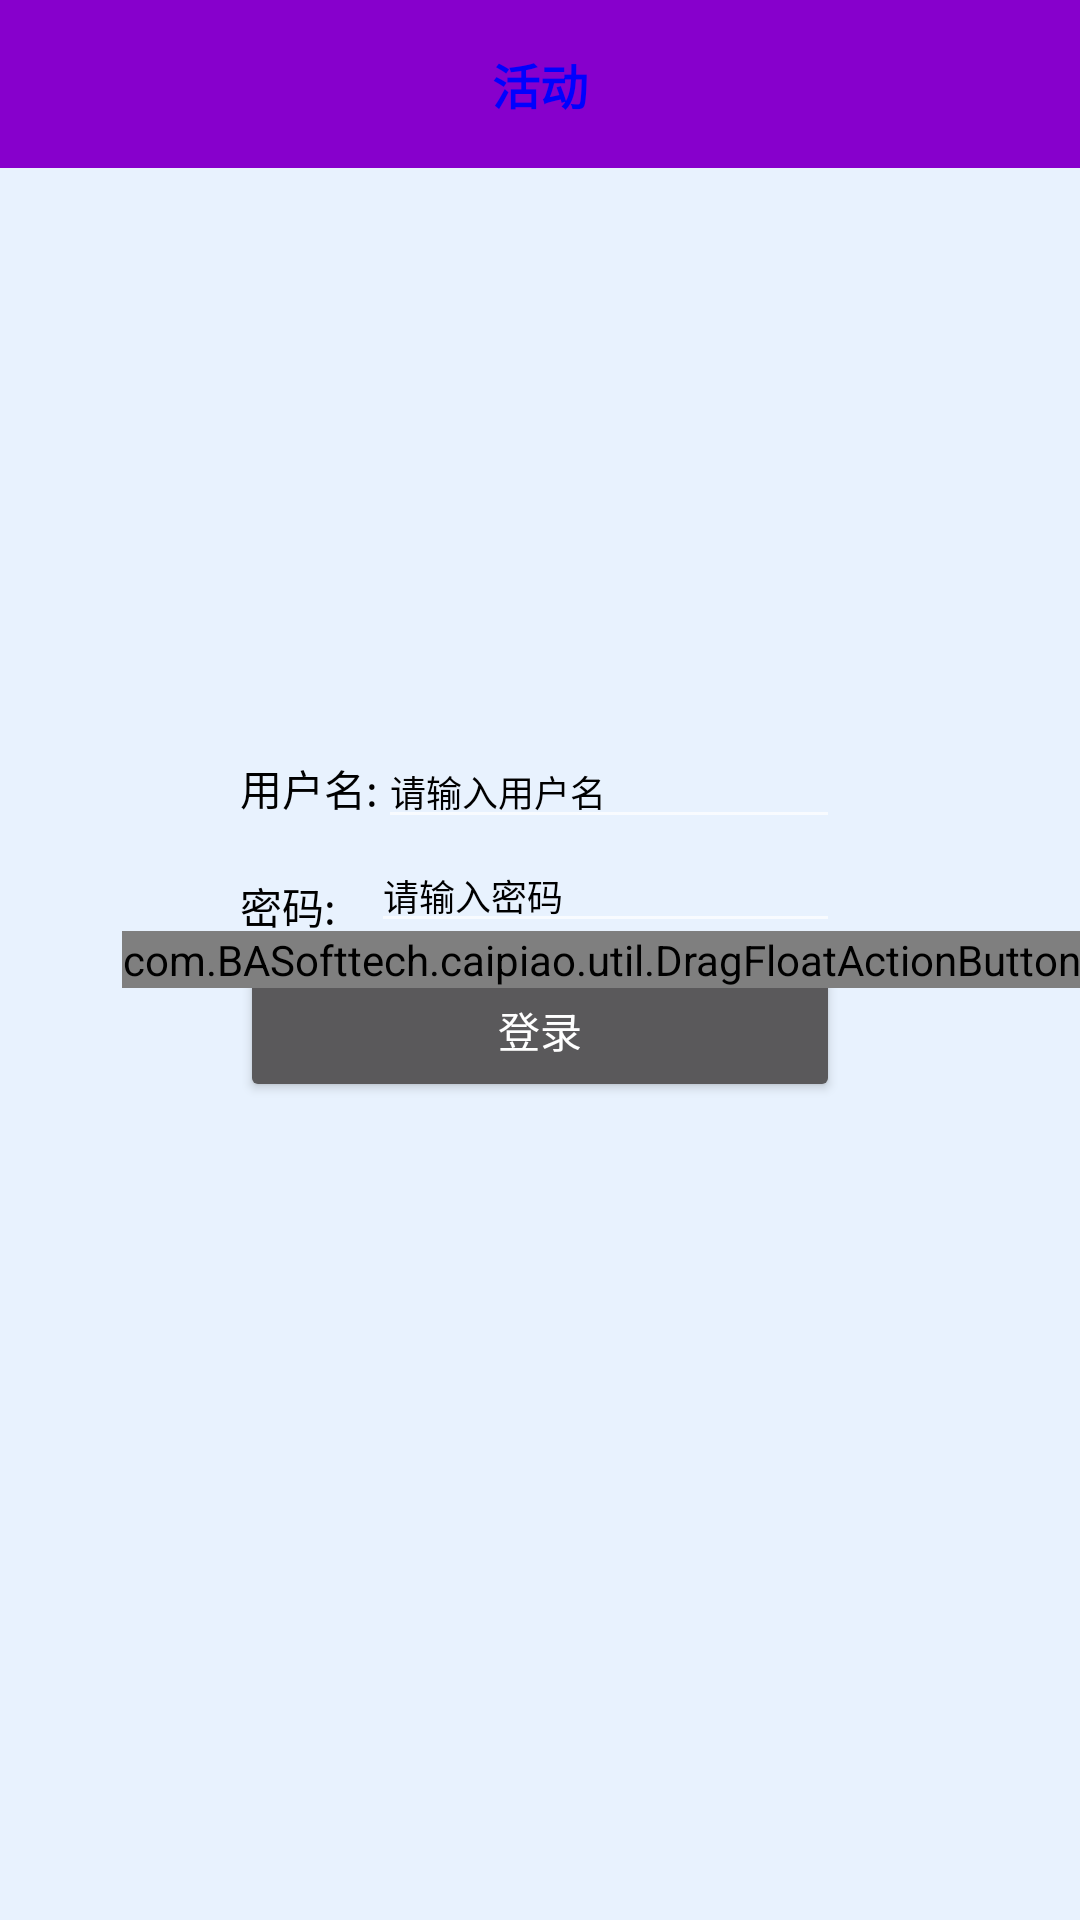

This screen was rendered from an Android layout file. Write that file and the resources it references.
<!-- AndroidManifest.xml: activity theme NoTitleFullscreen -->
<!-- res/layout/activity_login.xml -->
<?xml version="1.0" encoding="utf-8"?>
<RelativeLayout xmlns:android="http://schemas.android.com/apk/res/android"
    xmlns:app="http://schemas.android.com/apk/res-auto"
    xmlns:tools="http://schemas.android.com/tools"
    android:id="@+id/rl"
    android:layout_width="match_parent"
    android:layout_height="match_parent"
    android:background="#E8F2FE">

    <RelativeLayout
        android:id="@+id/rl_title"
        android:layout_width="match_parent"
        android:layout_height="56dp"
        android:background="#8700cc" >
        <androidx.appcompat.widget.AppCompatTextView
            style="@style/title_text"
            android:text="活动" />

        <androidx.appcompat.widget.AppCompatImageView
            android:id="@+id/iv_login"
            style="@style/small_iv_button"
            android:layout_alignParentRight="true"
            android:layout_marginRight="5dp"
            android:src="@drawable/ic_launcher" />
    </RelativeLayout>

    <LinearLayout
        android:layout_width="200dp"
        android:layout_height="150dp"
        android:layout_centerHorizontal="true"
        android:layout_centerVertical="true"
        android:orientation="vertical"
        android:id="@+id/linearLayout">

        <LinearLayout
            android:layout_width="match_parent"
            android:layout_height="wrap_content"
            android:orientation="horizontal" >

            <androidx.appcompat.widget.AppCompatTextView
                android:layout_width="wrap_content"
                android:layout_height="wrap_content"
                android:textColor="@color/black"
                android:text="用户名:" />

            <androidx.appcompat.widget.AppCompatEditText
                android:id="@+id/login_et_user"
                android:layout_width="match_parent"
                android:layout_height="wrap_content"
                android:textColorHint="@color/black"
                android:hint="请输入用户名"
                android:textSize="12dp" />
        </LinearLayout>

        <LinearLayout
            android:layout_width="match_parent"
            android:layout_height="wrap_content"
            android:orientation="horizontal" >

            <androidx.appcompat.widget.AppCompatTextView
                android:layout_width="wrap_content"
                android:layout_height="wrap_content"
                android:layout_gravity="center_vertical"
                android:layout_marginTop="5dp"
                android:textColor="@color/black"
                android:text="密码:  " />

            <androidx.appcompat.widget.AppCompatEditText
                android:id="@+id/login_et_password"
                android:layout_width="match_parent"
                android:layout_height="wrap_content"
                android:layout_marginLeft="5dp"
                android:textColorHint="@color/black"
                android:hint="请输入密码"
                android:inputType="textPassword"
                android:layout_gravity="right"
                android:textSize="12dp" />

        </LinearLayout>

        <androidx.appcompat.widget.AppCompatButton
            android:id="@+id/login_bt"
            android:layout_width="match_parent"
            android:layout_height="wrap_content"
            android:layout_gravity="bottom"
            android:layout_marginTop="5dp"
            android:text="登录" />
    </LinearLayout>

    <com.BASofttech.caipiao.util.DragFloatActionButton
        android:id="@+id/mr"
        android:layout_width="wrap_content"
        android:layout_height="wrap_content"
        android:src="@drawable/app_icon"
        android:layout_gravity="center"
        android:layout_centerVertical="true"
        android:layout_alignParentRight="true"
        app:rippleColor="#000099"
        app:backgroundTint="#f76583"
        app:elevation="10dp"
        app:fabSize="mini" />
</RelativeLayout>
<!-- resources referenced by this layout -->
<resources>
  <color name="black">#000000</color>
  <style name="small_iv_button">
          <item name="android:layout_width">30dp</item>
          <item name="android:layout_height">30dp</item>
          <item name="android:layout_centerVertical">true</item>
      </style>
  <style name="title_text">
          <item name="android:layout_width">wrap_content</item>
          <item name="android:layout_height">wrap_content</item>
          <item name="android:layout_centerInParent">true</item>
          <item name="android:text">XXXXX</item>
          <item name="android:textStyle">bold</item>
          <item name="android:textColor">#00f</item>
          <item name="android:textSize">16sp</item>
      </style>
  <style name="NoTitleFullscreen" parent="Theme.AppCompat.NoActionBar">
          <item name="android:windowNoTitle">true</item>
          <item name="android:windowActionBar">false</item>
          <item name="android:windowFullscreen">true</item>
          <item name="android:windowTranslucentStatus">true</item>
          <item name="android:windowContentOverlay">@null</item>
          <item name="android:windowTranslucentNavigation">false</item>
          
      </style>
</resources>
